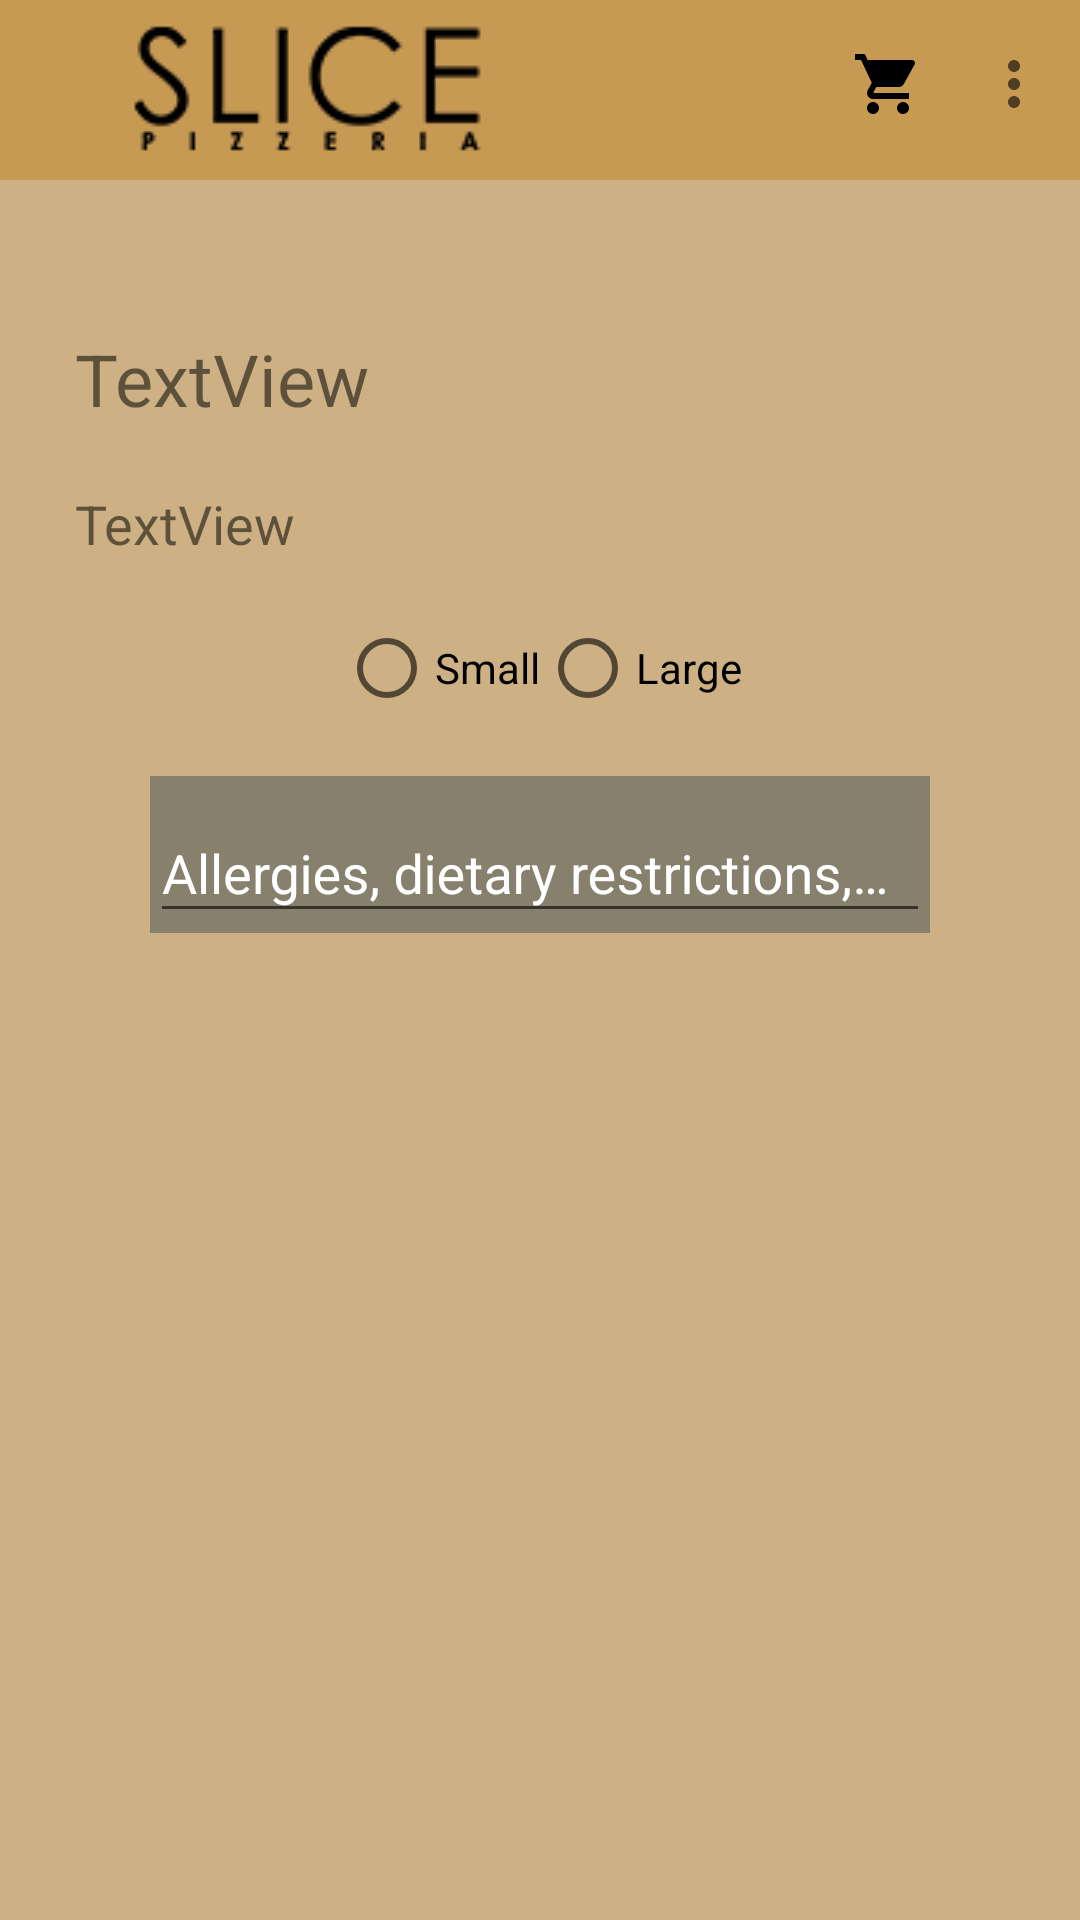

Write the Android layout XML for this screen, with the resource values it uses.
<!-- AndroidManifest.xml: application theme AppTheme -->
<!-- res/layout/activity_customize_salad.xml -->
<?xml version="1.0" encoding="utf-8"?>
<androidx.constraintlayout.widget.ConstraintLayout xmlns:android="http://schemas.android.com/apk/res/android"
    xmlns:app="http://schemas.android.com/apk/res-auto"
    xmlns:tools="http://schemas.android.com/tools"
    android:layout_width="match_parent"
    android:layout_height="match_parent"
    android:background="@color/colorPrimary"
    tools:context=".customize_salad">


    <include
        android:id="@+id/include"
        layout="@layout/toolbar" />

    <TextView
        android:id="@+id/salad_name"
        android:layout_width="200dp"
        android:layout_height="wrap_content"
        android:layout_marginStart="25dp"
        android:layout_marginTop="50dp"
        android:text="TextView"
        android:textSize="24sp"
        app:layout_constraintStart_toStartOf="parent"
        app:layout_constraintTop_toBottomOf="@+id/include" />

    <TextView
        android:id="@+id/salad_description"
        android:layout_width="300dp"
        android:layout_height="wrap_content"
        android:layout_marginStart="25dp"
        android:layout_marginTop="20dp"
        android:text="TextView"
        android:textSize="18dp"
        app:layout_constraintStart_toStartOf="parent"
        app:layout_constraintTop_toBottomOf="@+id/salad_name" />


    <RadioGroup
        android:id="@+id/radioGroup"
        android:layout_width="wrap_content"
        android:layout_height="wrap_content"
        android:layout_marginStart="30dp"
        android:layout_marginTop="20dp"
        android:layout_marginEnd="30dp"
        android:orientation="horizontal"
        app:layout_constraintEnd_toEndOf="parent"
        app:layout_constraintStart_toStartOf="parent"
        app:layout_constraintTop_toBottomOf="@id/salad_description">

        <RadioButton
            android:id="@+id/salad_size_small"
            android:layout_width="wrap_content"
            android:layout_height="wrap_content"
            android:text="Small" />

        <RadioButton
            android:id="@+id/salad_size_large"
            android:layout_width="wrap_content"
            android:layout_height="wrap_content"
            android:text="Large" />

    </RadioGroup>

    <com.google.android.material.textfield.TextInputLayout
        android:layout_width="match_parent"
        android:layout_height="wrap_content"
        android:layout_marginStart="50dp"
        android:layout_marginTop="20dp"
        android:layout_marginEnd="50dp"
        android:background="#FF87806C"
        android:textColorHint="@android:color/white"
        app:boxBackgroundColor="#87806C"
        app:layout_constraintEnd_toEndOf="parent"
        app:layout_constraintStart_toStartOf="parent"
        app:layout_constraintTop_toBottomOf="@+id/radioGroup">

        <com.google.android.material.textfield.TextInputEditText
            android:id="@+id/special_instructions_text"
            android:layout_width="match_parent"
            android:layout_height="wrap_content"
            android:hint="@string/special_instructions" />

    </com.google.android.material.textfield.TextInputLayout>
</androidx.constraintlayout.widget.ConstraintLayout>
<!-- res/layout/toolbar.xml (included above) -->
<?xml version="1.0" encoding="utf-8"?>
<androidx.appcompat.widget.Toolbar xmlns:android="http://schemas.android.com/apk/res/android"
    xmlns:app="http://schemas.android.com/apk/res-auto"
    xmlns:tools="http://schemas.android.com/tools"
    android:id="@+id/toolbar"
    android:layout_width="match_parent"
    android:layout_height="wrap_content"
    android:background="@color/colorPrimaryDark"
    app:logo="@drawable/slice_logo_small"
    app:popupTheme="@style/DefaultActionBarTheme"
    tools:menu="@menu/menu_bar" />
<!-- resources referenced by this layout -->
<resources>
  <color name="colorPrimary">#cdb083</color>
  <color name="colorPrimaryDark">#c79a54</color>
  <!-- drawable slice_logo_small: png bitmap (drawable, 3007 bytes) -->
  <string name="special_instructions">Allergies, dietary restrictions, or special instructions here</string>
  <style name="DefaultActionBarTheme" parent="Theme.AppCompat.NoActionBar">
          <item name="android:windowNoTitle">true</item>
          <item name="android:windowActionBar">false</item>
          <item name="android:textColorPrimary">#000000</item>
          <item name="android:windowBackground">@color/colorPrimaryDark</item>
          <item name="android:colorBackground">@color/colorPrimary</item>
      </style>
  <style name="AppTheme" parent="Theme.AppCompat.Light.NoActionBar">
          
          <item name="colorPrimary">@color/colorPrimary</item>
          <item name="colorPrimaryDark">@color/colorPrimaryDark</item>
          <item name="colorAccent">@color/colorAccent</item>
      </style>
  <color name="colorAccent">#000000</color>
</resources>
